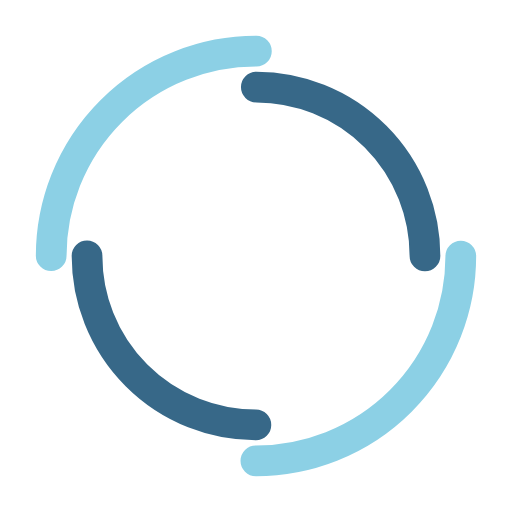
t = 0.00 s
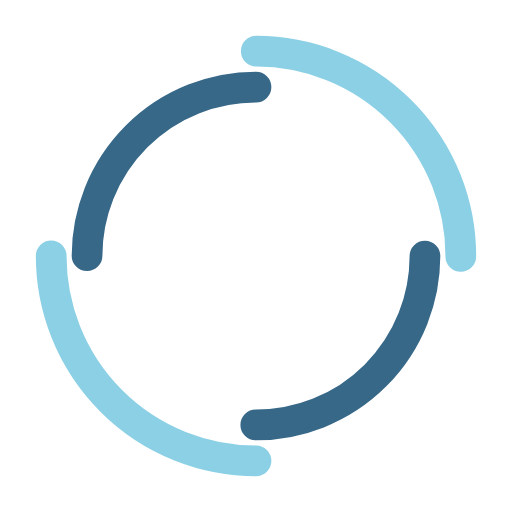
t = 0.40 s
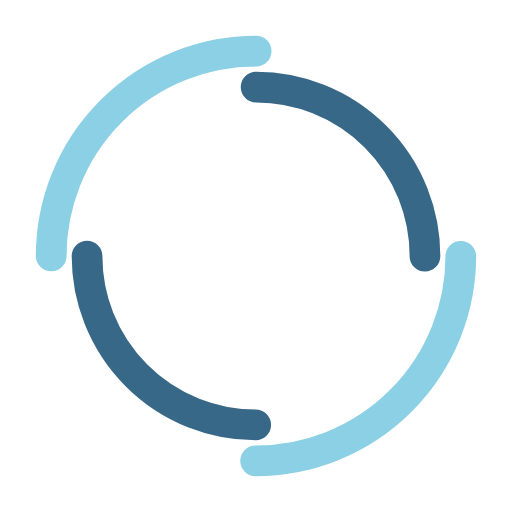
t = 0.80 s
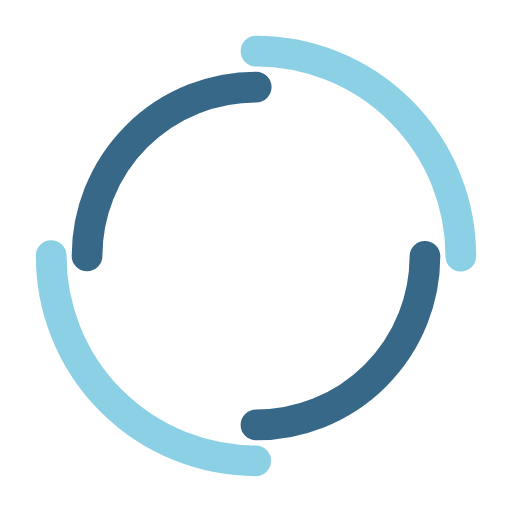
t = 1.20 s

The animated SVG that drew these frames (rendered in a browser with its animation timeline set to each time). Animation: 2 SMIL elements (animateTransform=2); one cycle of 1.60 s, repeats indefinitely.

<svg width="200px"  height="200px"  xmlns="http://www.w3.org/2000/svg" viewBox="0 0 100 100" preserveAspectRatio="xMidYMid" class="lds-dual-ring" style="background: none;">
    <circle cx="50" cy="50" ng-attr-r="{{config.radius}}" ng-attr-stroke-width="{{config.width}}" ng-attr-stroke="{{config.c1}}" ng-attr-stroke-dasharray="{{config.dasharray}}" fill="none" stroke-linecap="round" r="40" stroke-width="6" stroke="#8cd0e5" stroke-dasharray="62.83185307179586 62.83185307179586" transform="rotate(236.25 50 50)">
      <animateTransform attributeName="transform" type="rotate" calcMode="linear" values="0 50 50;360 50 50" keyTimes="0;1" dur="1.6s" begin="0s" repeatCount="indefinite"></animateTransform>
    </circle>
    <circle cx="50" cy="50" ng-attr-r="{{config.radius2}}" ng-attr-stroke-width="{{config.width}}" ng-attr-stroke="{{config.c2}}" ng-attr-stroke-dasharray="{{config.dasharray2}}" ng-attr-stroke-dashoffset="{{config.dashoffset2}}" fill="none" stroke-linecap="round" r="33" stroke-width="6" stroke="#376888" stroke-dasharray="51.83627878423159 51.83627878423159" stroke-dashoffset="51.83627878423159" transform="rotate(-236.25 50 50)">
      <animateTransform attributeName="transform" type="rotate" calcMode="linear" values="0 50 50;-360 50 50" keyTimes="0;1" dur="1.6s" begin="0s" repeatCount="indefinite"></animateTransform>
    </circle>
  </svg>